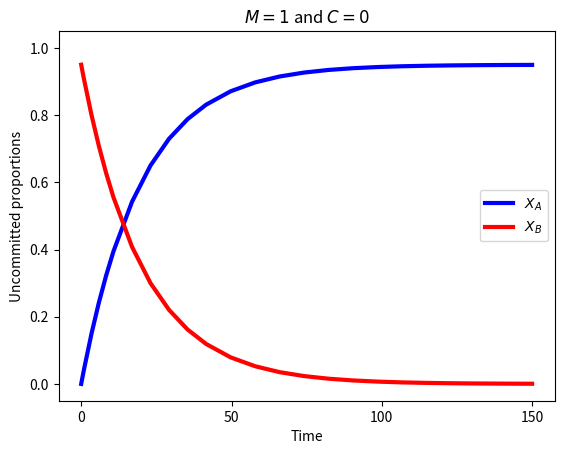

The matplotlib source for this figure:
#social ODE model with M=1

import numpy as np
import scipy.integrate as int
import matplotlib.pyplot as plt

#model
def M1(t, z):    
    A, B = z
    return [B*(A+C) - A*B,
            A*B - B*(A+C)]

#run simulation
C = 0.05
y0 = [0, 1-C]     #replace 1 with 1-C to include committed minority in total population
sol = int.solve_ivp(M1, [0, 150], y0, method='LSODA')

#plot
cmap = plt.get_cmap('brg')
colors = cmap(np.linspace(0,0.5,2))
fig, ax = plt.subplots()
ax.set_prop_cycle(color=colors)

plt.plot(sol.t, sol.y.T, linewidth = 3)
plt.xlabel('Time')
plt.ylabel('Uncommitted proportions')  #Proportion of opinions
plt.legend([r'$X_A$', '$X_B$'])
plt.title(r'$M=1$ and $C=0$')

plt.rc('axes', titlesize=20)     # fontsize of the axes title
plt.rc('axes', labelsize=23)    # fontsize of the x and y labels
plt.rc('xtick', labelsize=18)    # fontsize of the tick labels
plt.rc('ytick', labelsize=18)    # fontsize of the tick labels
plt.rc('legend', fontsize=20, loc='upper right')    # legend fontsize

plt.ylim(-0.05, 1.05)

plt.show()
